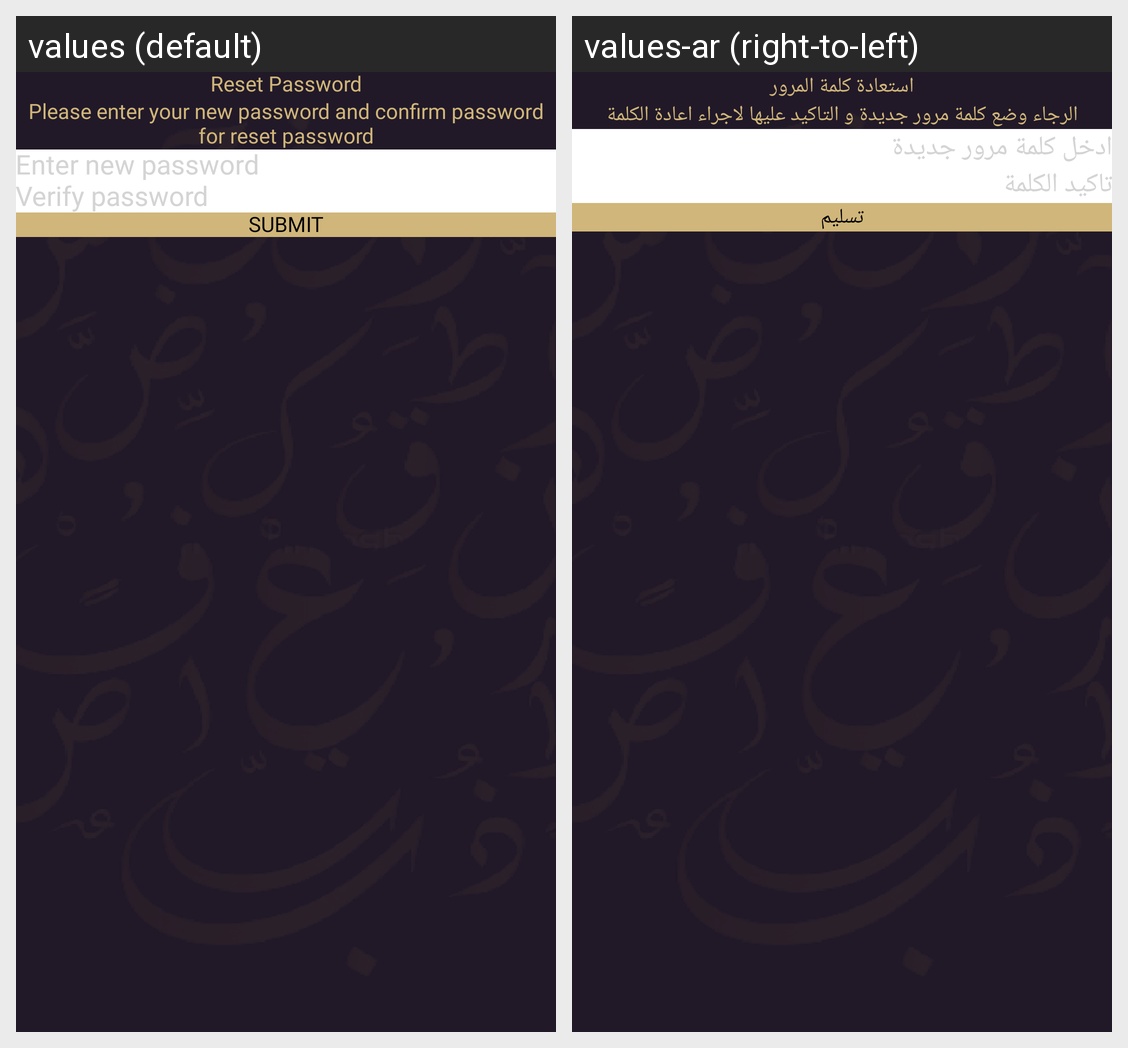

Locale-by-locale string values for the Android screen shown in this grid:
Android screen res/layout/activity_reset_password.xml rendered under 2 locales, left to right: values (default), values-ar (right-to-left). Device: Nexus 5 (rendered at 1080×1920; each locale shown at half size, 540×960, under a caption strip naming it); theme Theme.HeenaSupplier.
Strings drawn on this screen, with the default value and each locale's value (text and hints the layout hard-codes, and strings that could not be matched under every locale, appear in the picture but are not listed):

reset_password
  values: Reset Password
  values-ar: استعادة كلمة المرور

please_enter_your_new_password_and_confirm_password_for_reset_password
  values: Please enter your new password and confirm password for reset password
  values-ar: الرجاء وضع كلمة مرور جديدة و التاكيد عليها لاجراء اعادة الكلمة

enter_new_password
  values: Enter new password
  values-ar: ادخل كلمة مرور جديدة

verify_password
  values: Verify password
  values-ar: تاكيد الكلمة

submit
  values: Submit
  values-ar: تسليم
